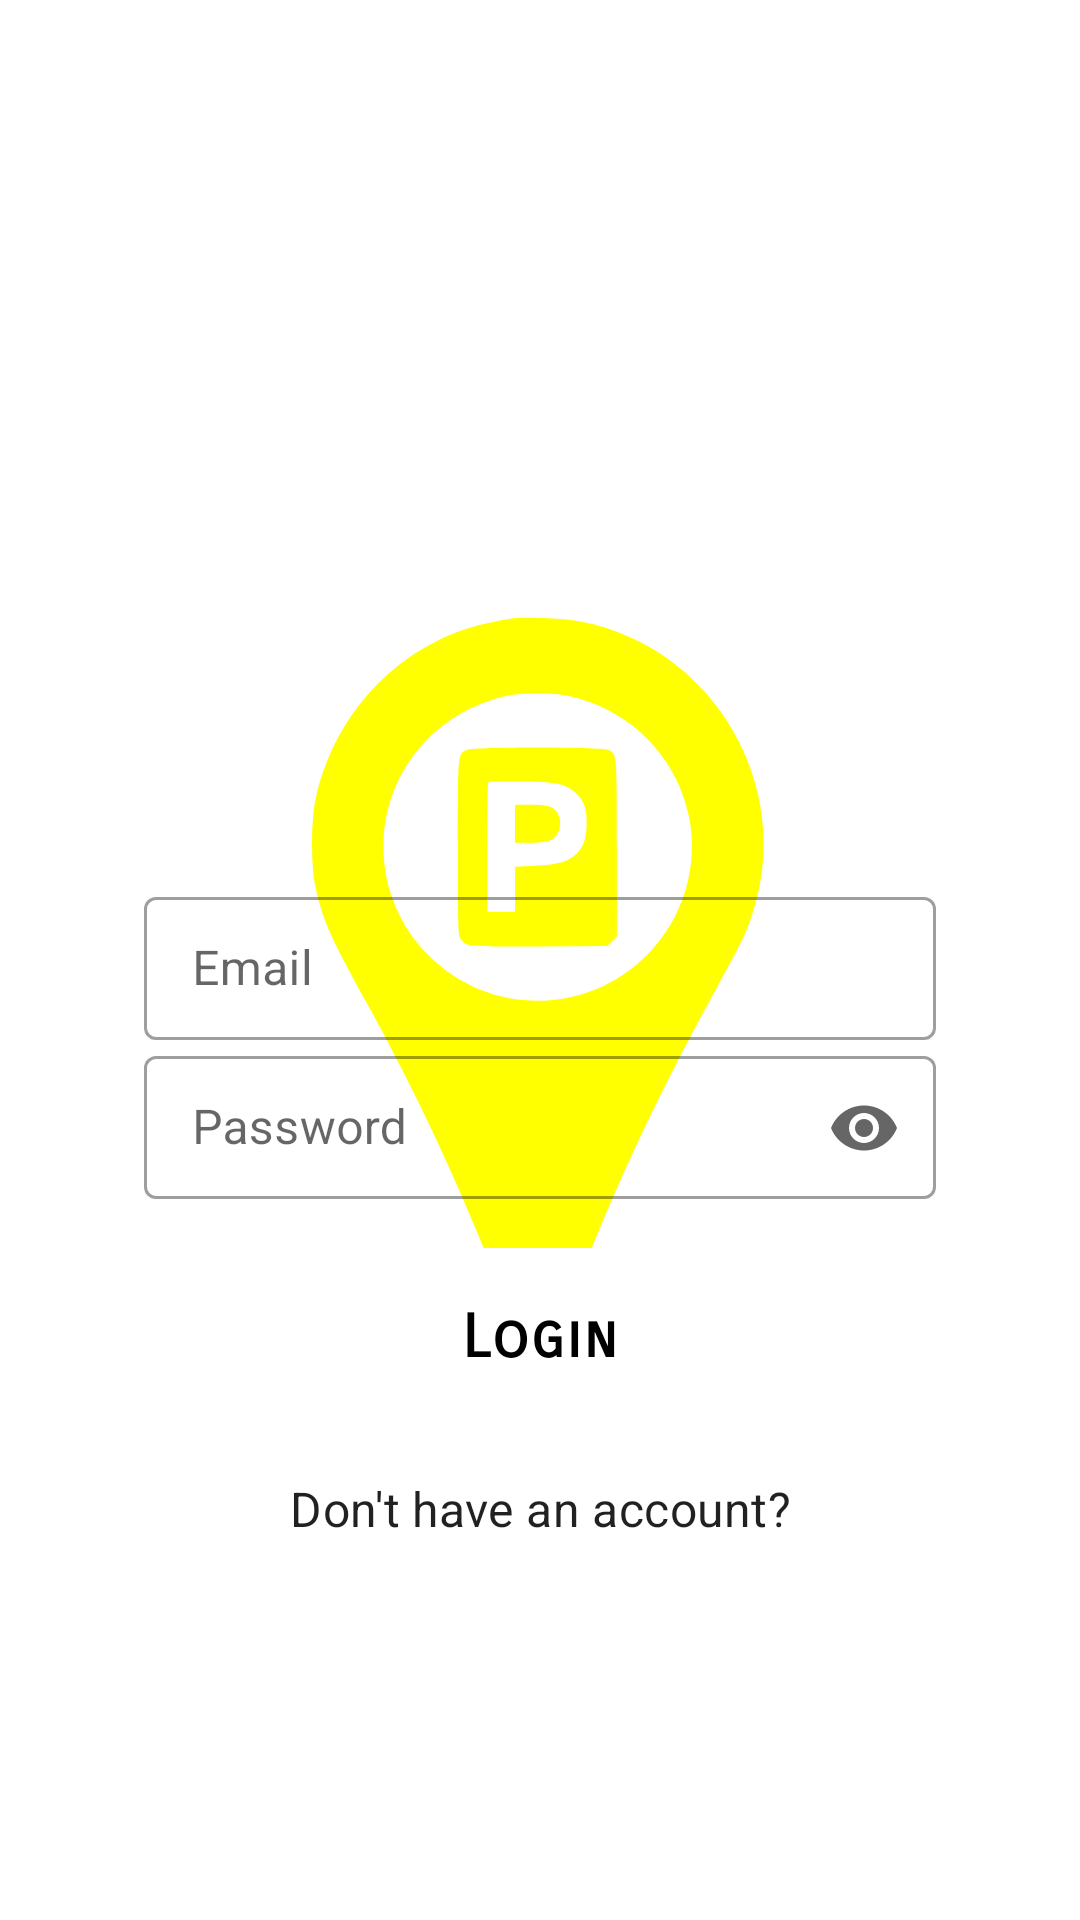

Android layout source for this screen:
<!-- AndroidManifest.xml: application theme AppTheme -->
<!-- res/layout/login_fragment.xml -->
<?xml version="1.0" encoding="utf-8"?>
<layout xmlns:android="http://schemas.android.com/apk/res/android"
    xmlns:app="http://schemas.android.com/apk/res-auto">

    <data>

        <import type="android.view.View" />

        <variable
            name="viewmodel"
            type="com.example.platys.login.LoginViewModel" />
    </data>

    <androidx.constraintlayout.motion.widget.MotionLayout android:id="@+id/login_motion_scene"
        android:layout_width="match_parent"
        android:layout_height="match_parent"
        app:layoutDescription="@xml/login_fragment_scene">

        <ImageView
            android:id="@+id/loginImageView"
            android:layout_width="@dimen/splash_screen_img_size"
            android:layout_height="@dimen/splash_screen_img_size"
            android:contentDescription="@string/image_description"
            android:src="@drawable/ic_platys"
            app:layout_constraintBottom_toBottomOf="parent"
            app:layout_constraintEnd_toEndOf="parent"
            app:layout_constraintStart_toStartOf="parent"
            app:layout_constraintTop_toTopOf="parent"
            android:soundEffectsEnabled="false" />

        <com.google.android.material.textfield.TextInputLayout
            android:id="@+id/tlEmail"
            android:layout_width="0dp"
            android:layout_height="wrap_content"
            android:layout_marginStart="@dimen/large_margin"
            android:layout_marginEnd="@dimen/large_margin"
            app:layout_constraintBottom_toBottomOf="parent"
            app:layout_constraintEnd_toEndOf="parent"
            app:layout_constraintStart_toStartOf="parent"
            app:layout_constraintTop_toTopOf="parent"
            android:hint="@string/email">

            <com.google.android.material.textfield.TextInputEditText
                android:layout_width="match_parent"
                android:layout_height="wrap_content"
                android:inputType="text"
                android:maxLines="1" />

        </com.google.android.material.textfield.TextInputLayout>

        <com.google.android.material.textfield.TextInputLayout
            android:id="@+id/tlPassword"
            android:layout_width="0dp"
            android:layout_height="wrap_content"
            android:layout_marginStart="@dimen/large_margin"
            android:layout_marginEnd="@dimen/large_margin"
            app:endIconMode="password_toggle"
            app:layout_constraintEnd_toEndOf="parent"
            app:layout_constraintStart_toStartOf="parent"
            app:layout_constraintTop_toBottomOf="@id/tlEmail"
            android:hint="@string/password">

            <com.google.android.material.textfield.TextInputEditText
                android:layout_width="match_parent"
                android:layout_height="wrap_content"
                android:inputType="textPassword"
                />

        </com.google.android.material.textfield.TextInputLayout>

        <com.google.android.material.textview.MaterialTextView
            android:id="@+id/btLogin"
            android:layout_width="@dimen/login_button_width"
            android:layout_height="@dimen/text_field_height"
            android:layout_marginTop="@dimen/standard_margin"
            android:background="@drawable/oval_button_shape"
            android:text="@string/login"
            android:textStyle="bold"
            android:textColor="@android:color/black"
            android:gravity="center"
            style="@style/Widget.App.ButtonText"
            android:onClick="@{() -> viewmodel.loginButtonClicked()}"
            app:layout_constraintEnd_toEndOf="parent"
            app:layout_constraintStart_toStartOf="parent"
            app:layout_constraintTop_toBottomOf="@id/tlPassword" />

        <com.google.android.material.progressindicator.ProgressIndicator
            android:id="@+id/loginIndicator"
            android:layout_width="wrap_content"
            android:layout_height="wrap_content"
            app:layout_constraintTop_toBottomOf="@id/tlPassword"
            android:layout_marginTop="@dimen/standard_margin"
            app:layout_constraintStart_toStartOf="parent"
            app:layout_constraintEnd_toEndOf="parent"
            android:visibility="invisible"
            style="@style/Widget.App.ProgressIndicator" />

        <com.google.android.material.textview.MaterialTextView
            android:id="@+id/tvRegisterLink"
            android:layout_width="wrap_content"
            android:layout_height="wrap_content"
            style="@style/TextAppearance.MaterialComponents.Subtitle1"
            app:layout_constraintStart_toStartOf="parent"
            app:layout_constraintEnd_toEndOf="parent"
            app:layout_constraintTop_toBottomOf="@id/btLogin"
            android:onClick="@{() -> viewmodel.registerButtonClicked()}"
            android:layout_marginTop="@dimen/standard_margin"
            android:text="@string/register_instruction" />

    </androidx.constraintlayout.motion.widget.MotionLayout>

</layout>
<!-- resources referenced by this layout -->
<resources>
  <dimen name="large_margin">48dp</dimen>
  <dimen name="login_button_width">200dp</dimen>
  <dimen name="splash_screen_img_size">250dp</dimen>
  <dimen name="standard_margin">16dp</dimen>
  <dimen name="text_field_height">60dp</dimen>
  <!-- drawable oval_button_shape (drawable) -->
  <shape
      xmlns:android="http://schemas.android.com/apk/res/android"
      android:shape="rectangle"
      android:padding="10dp">
      <solid android:color="@color/colorAccent"/>
      <corners
          android:topLeftRadius="40dp"
          android:bottomLeftRadius="40dp"
          android:bottomRightRadius="40dp"
          android:topRightRadius="40dp"/>
  </shape>
  <string name="email">Email</string>
  <string name="image_description">Image Description</string>
  <string name="login">Login</string>
  <string name="password">Password</string>
  <string name="register_instruction">Don\'t have an account?</string>
  <style name="Widget.App.ButtonText" parent="TextAppearance.MaterialComponents.Headline6">
          <item name="fontFamily">sans-serif-smallcaps</item>
          <item name="android:fontFamily">sans-serif-smallcaps</item>
      </style>
  <style name="Widget.App.ProgressIndicator" parent="Widget.MaterialComponents.ProgressIndicator.Circular.Indeterminate">
          <item name="indicatorColor">@color/colorPrimaryDark</item>
          <item name="indicatorWidth">@dimen/indicator_width</item>
          <item name="circularRadius">@dimen/indicator_radius</item>
      </style>
  <color name="splash_background">#ffff00</color>
  <color name="colorAccent">#FFFFFF</color>
  <color name="colorPrimaryDark">#10101a</color>
  <dimen name="indicator_width">3dp</dimen>
  <dimen name="indicator_radius">25dp</dimen>
  <color name="colorPrimary">#363640</color>
  <style name="Widget.App.TextInputLayout" parent="Widget.MaterialComponents.TextInputLayout.OutlinedBox.Dense">
          <item name="materialThemeOverlay">@style/ThemeOverlay.App.TextInputLayout</item>
          <item name="shapeAppearance">@style/ShapeAppearance.MaterialComponents.SmallComponent</item>
          <item name="hintTextColor">?attr/colorSurface</item>
      </style>
  <style name="Widget.App.TextButton" parent="Widget.MaterialComponents.Button.TextButton">
          <item name="backgroundTint">@color/colorAccent</item>
          <item name="elevation">@dimen/card_elevation</item>
          <item name="materialThemeOverlay">@style/ThemeOverlay.App.Button.TextButton</item>
          <item name="shapeAppearance">@style/ShapeAppearance.MaterialComponents.SmallComponent</item>
      </style>
  <style name="Widget.App.OutlinedButton" parent="Widget.MaterialComponents.Button.OutlinedButton">
          <item name="strokeColor">@color/colorAccent</item>
          <item name="strokeWidth">@dimen/splash_loader_height</item>
          <item name="elevation">@dimen/card_elevation</item>
          <item name="materialThemeOverlay">@style/ThemeOverlay.App.Button.TextButton</item>
      </style>
  <style name="ThemeOverlay.App.TextInputLayout" parent="">
          <item name="colorPrimary">@color/colorAccent</item>
          <item name="colorSurface">@color/colorAccent</item>
          <item name="colorError">@color/error_color</item>
          <item name="textAppearanceSubtitle1">@style/TextAppearance.MaterialComponents.Subtitle1</item>
          <item name="textAppearanceCaption">@style/TextAppearance.MaterialComponents.Caption</item>
          <item name="editTextStyle">@style/Widget.MaterialComponents.TextInputEditText.OutlinedBox.Dense</item>
      </style>
  <dimen name="card_elevation">8dp</dimen>
  <style name="ThemeOverlay.App.Button.TextButton" parent="">
          <item name="colorPrimary">@color/colorAccent</item>
      </style>
  <dimen name="splash_loader_height">2dp</dimen>
  <color name="error_color">#E30425</color>
</resources>
